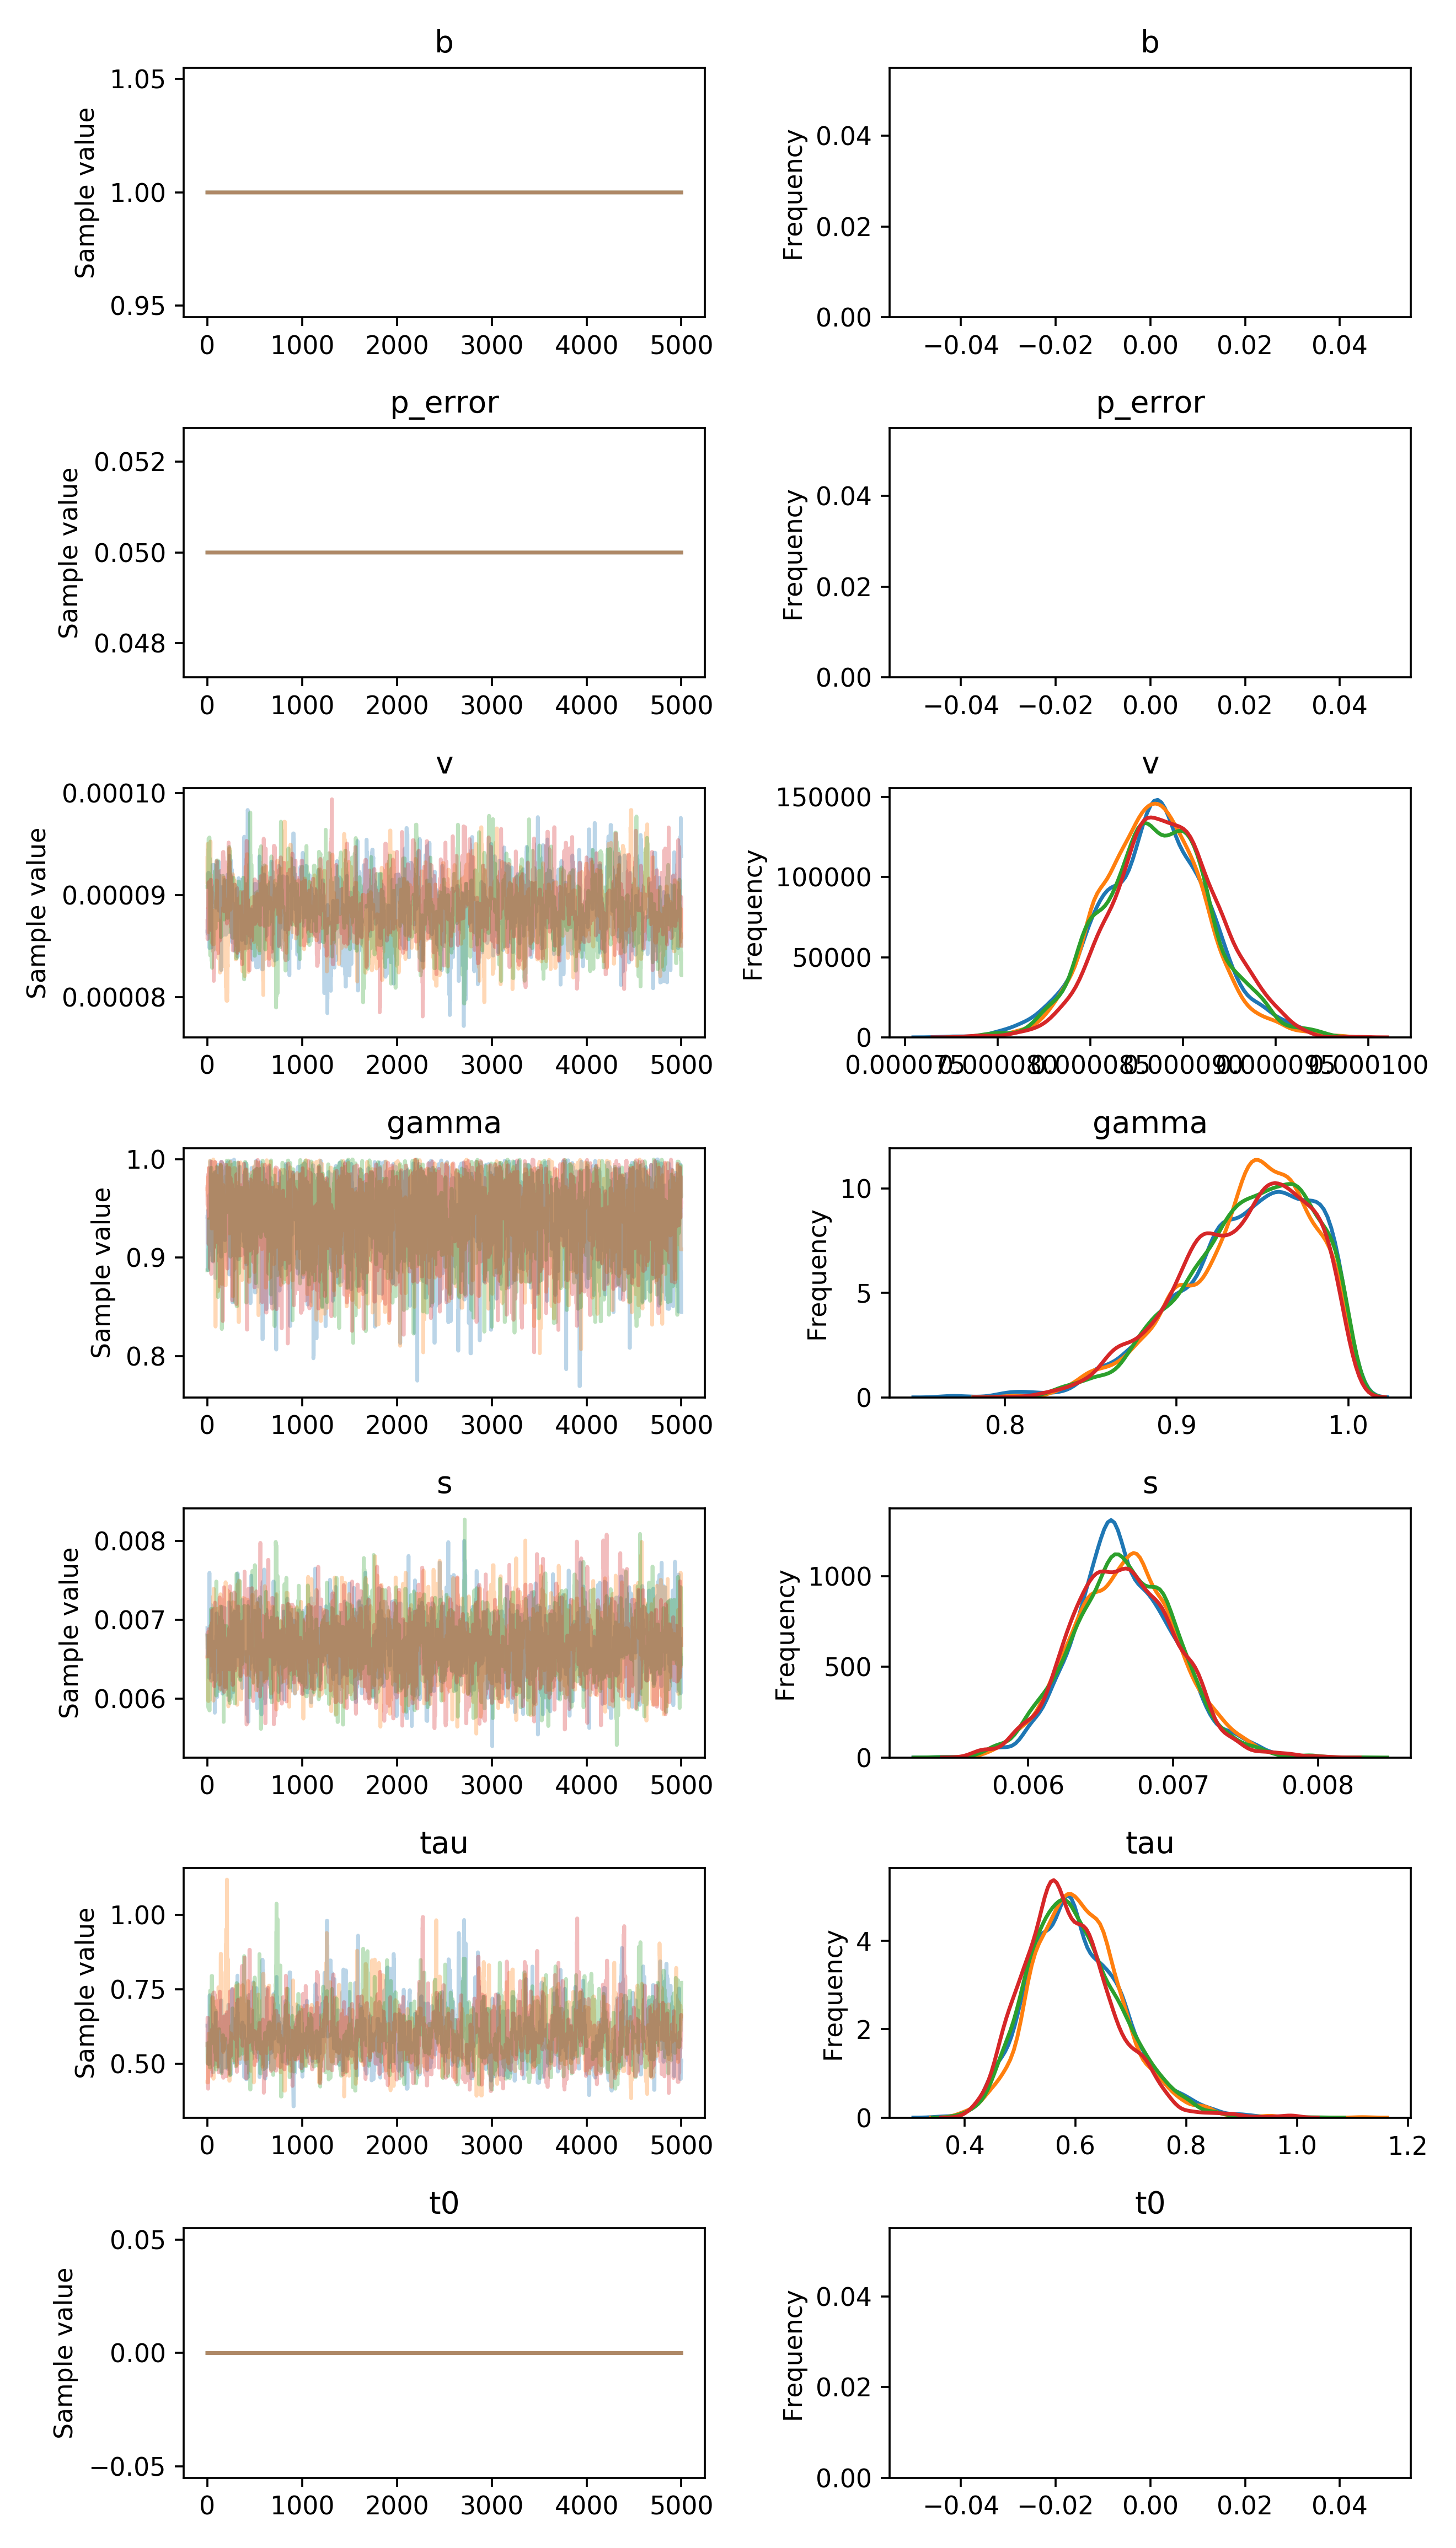

The data file committed next to this chart (first rows):
, b, p_error, v__0_0, gamma__0_0, s__0_0, tau__0_0, t0__0_0
0, 1.0, 0.05, 8.644187838368107e-05, 0.9416, 0.006896, 0.628, 0.0
1, 1.0, 0.05, 8.644187838368107e-05, 0.9416, 0.006794, 0.628, 0.0
2, 1.0, 0.05, 8.644187838368107e-05, 0.8875, 0.006794, 0.628, 0.0
3, 1.0, 0.05, 8.644187838368107e-05, 0.8875, 0.006794, 0.628, 0.0
4, 1.0, 0.05, 8.644187838368107e-05, 0.8875, 0.006794, 0.628, 0.0
5, 1.0, 0.05, 8.618451527153387e-05, 0.8875, 0.006794, 0.6285, 0.0
6, 1.0, 0.05, 8.618451527153387e-05, 0.8875, 0.006794, 0.6285, 0.0
7, 1.0, 0.05, 8.618451527153387e-05, 0.9481, 0.006794, 0.6285, 0.0
8, 1.0, 0.05, 9.014407480159646e-05, 0.9481, 0.006794, 0.6285, 0.0
9, 1.0, 0.05, 9.014407480159646e-05, 0.9481, 0.006564, 0.6285, 0.0
10, 1.0, 0.05, 9.014407480159646e-05, 0.9016, 0.006564, 0.4991, 0.0
11, 1.0, 0.05, 9.22029904642086e-05, 0.9016, 0.006564, 0.4991, 0.0
12, 1.0, 0.05, 9.22029904642086e-05, 0.9016, 0.006545, 0.4991, 0.0
13, 1.0, 0.05, 9.017899812445973e-05, 0.9236, 0.006545, 0.4991, 0.0
14, 1.0, 0.05, 9.017899812445973e-05, 0.9236, 0.006545, 0.4991, 0.0
15, 1.0, 0.05, 9.017899812445973e-05, 0.9236, 0.006432, 0.5957, 0.0
16, 1.0, 0.05, 8.96755284784074e-05, 0.9236, 0.006432, 0.5957, 0.0
17, 1.0, 0.05, 8.725293103384721e-05, 0.9121, 0.006678, 0.5957, 0.0
18, 1.0, 0.05, 8.725293103384721e-05, 0.9547, 0.006548, 0.64, 0.0
19, 1.0, 0.05, 8.934817329818353e-05, 0.9547, 0.006267, 0.64, 0.0
20, 1.0, 0.05, 8.958958304398443e-05, 0.9547, 0.006267, 0.64, 0.0
21, 1.0, 0.05, 8.481915629772879e-05, 0.9547, 0.006544, 0.64, 0.0
22, 1.0, 0.05, 8.619581028418645e-05, 0.964, 0.007595, 0.64, 0.0
23, 1.0, 0.05, 8.619581028418645e-05, 0.9533, 0.006795, 0.7276, 0.0
24, 1.0, 0.05, 8.840369009322497e-05, 0.9533, 0.006795, 0.7301, 0.0
25, 1.0, 0.05, 8.840369009322497e-05, 0.9533, 0.006795, 0.5744, 0.0
26, 1.0, 0.05, 8.840369009322497e-05, 0.9404, 0.006795, 0.5744, 0.0
27, 1.0, 0.05, 8.840369009322497e-05, 0.9404, 0.006795, 0.5744, 0.0
28, 1.0, 0.05, 8.840369009322497e-05, 0.9404, 0.006795, 0.5744, 0.0
29, 1.0, 0.05, 8.840369009322497e-05, 0.9404, 0.006795, 0.5744, 0.0
30, 1.0, 0.05, 8.840369009322497e-05, 0.9972, 0.006344, 0.5744, 0.0
31, 1.0, 0.05, 8.840369009322497e-05, 0.9982, 0.006344, 0.5744, 0.0
32, 1.0, 0.05, 8.840369009322497e-05, 0.9822, 0.006344, 0.5744, 0.0
33, 1.0, 0.05, 8.840369009322497e-05, 0.9822, 0.006344, 0.5744, 0.0
34, 1.0, 0.05, 8.840369009322497e-05, 0.9822, 0.006344, 0.5744, 0.0
35, 1.0, 0.05, 8.840369009322497e-05, 0.9591, 0.006344, 0.5744, 0.0
36, 1.0, 0.05, 8.840369009322497e-05, 0.9591, 0.006344, 0.5744, 0.0
37, 1.0, 0.05, 8.71963906872295e-05, 0.9591, 0.006344, 0.5744, 0.0
38, 1.0, 0.05, 8.71963906872295e-05, 0.9591, 0.006344, 0.5744, 0.0
39, 1.0, 0.05, 8.71963906872295e-05, 0.9591, 0.00697, 0.5744, 0.0
40, 1.0, 0.05, 8.71963906872295e-05, 0.9591, 0.007185, 0.5744, 0.0
41, 1.0, 0.05, 8.71963906872295e-05, 0.9591, 0.007185, 0.5744, 0.0
42, 1.0, 0.05, 8.486215746604246e-05, 0.9591, 0.007185, 0.6313, 0.0
43, 1.0, 0.05, 8.883698615903715e-05, 0.9542, 0.007185, 0.6313, 0.0
44, 1.0, 0.05, 8.883698615903715e-05, 0.9542, 0.006481, 0.6149, 0.0
45, 1.0, 0.05, 8.883698615903715e-05, 0.9542, 0.006481, 0.5025, 0.0
46, 1.0, 0.05, 8.872596855337117e-05, 0.9075, 0.006478, 0.5025, 0.0
47, 1.0, 0.05, 8.872596855337117e-05, 0.9739, 0.006478, 0.4988, 0.0
48, 1.0, 0.05, 9.185319016825243e-05, 0.9498, 0.006478, 0.4988, 0.0
49, 1.0, 0.05, 9.185319016825243e-05, 0.9498, 0.006478, 0.4988, 0.0
50, 1.0, 0.05, 9.185319016825243e-05, 0.9498, 0.006478, 0.5446, 0.0
51, 1.0, 0.05, 9.185319016825243e-05, 0.9805, 0.006478, 0.5446, 0.0
52, 1.0, 0.05, 9.185319016825243e-05, 0.9847, 0.006478, 0.5446, 0.0
53, 1.0, 0.05, 9.185319016825243e-05, 0.9618, 0.006478, 0.4961, 0.0
54, 1.0, 0.05, 9.296210526567768e-05, 0.9618, 0.00663, 0.4961, 0.0
55, 1.0, 0.05, 9.296210526567768e-05, 0.9601, 0.00663, 0.4961, 0.0
56, 1.0, 0.05, 9.296210526567768e-05, 0.9601, 0.006451, 0.4961, 0.0
57, 1.0, 0.05, 9.296210526567768e-05, 0.9601, 0.006451, 0.4719, 0.0
58, 1.0, 0.05, 9.296210526567768e-05, 0.9601, 0.006451, 0.4719, 0.0
59, 1.0, 0.05, 9.296210526567768e-05, 0.8962, 0.006451, 0.4719, 0.0
... 19,940 more rows
